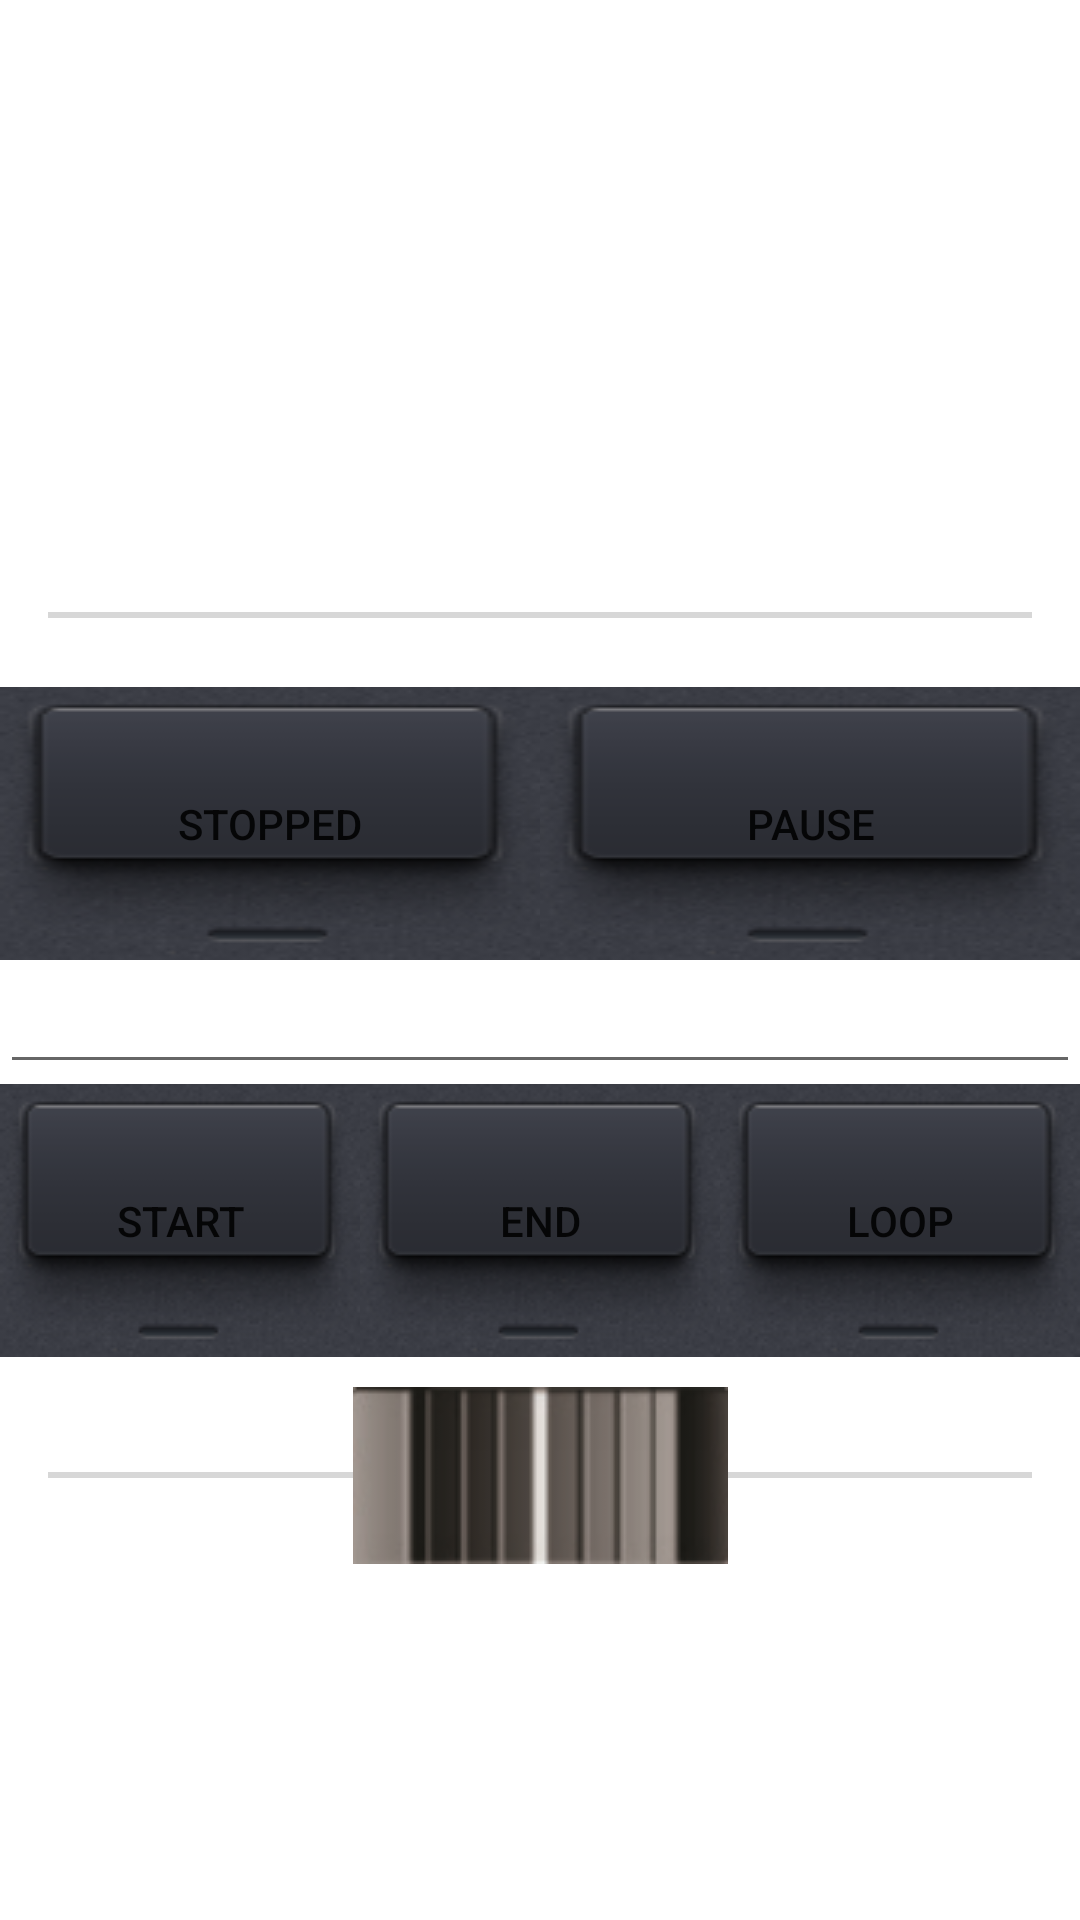

Android layout source for this screen:
<!-- AndroidManifest.xml: application theme AppTheme -->
<!-- res/layout/activity_jog.xml -->
<?xml version="1.0" encoding="utf-8"?>
<android.support.constraint.ConstraintLayout xmlns:android="http://schemas.android.com/apk/res/android"
    xmlns:app="http://schemas.android.com/apk/res-auto"
    xmlns:tools="http://schemas.android.com/tools"
    android:layout_width="match_parent"
    android:layout_height="match_parent"
    tools:context="com.theferndaleset.x32util.JogActivity">

    <LinearLayout
        android:layout_width="fill_parent"
        android:layout_height="fill_parent"
        android:gravity="bottom"
        android:orientation="vertical"
        tools:layout_editor_absoluteX="0dp"
        tools:layout_editor_absoluteY="0dp">

        <LinearLayout
            android:layout_width="match_parent"
            android:layout_height="fill_parent"
            android:layout_weight="1"
            android:gravity="bottom"
            android:orientation="vertical">

            <ProgressBar
                android:id="@+id/songPositionProgress"
                style="@android:style/Widget.DeviceDefault.SeekBar"
                android:layout_width="match_parent"
                android:layout_height="wrap_content"
                android:max="10"
                android:progress="3" />


            <LinearLayout
                android:layout_width="fill_parent"
                android:layout_height="wrap_content"
                android:layout_gravity="bottom"
                android:orientation="horizontal">

                <ToggleButton
                    android:id="@+id/playStop"
                    android:layout_width="wrap_content"
                    android:layout_height="wrap_content"
                    android:layout_weight="1"
                    android:background="@drawable/toggle_button"
                    android:textOff="Stopped"
                    android:textOn="Playing" />

                <ToggleButton
                    android:id="@+id/pause"
                    android:layout_width="wrap_content"
                    android:layout_height="wrap_content"
                    android:layout_weight="1"
                    android:background="@drawable/toggle_button"
                    android:textOff="Pause"
                    android:textOn="Pause" />
            </LinearLayout>
        </LinearLayout>

        <LinearLayout
            android:layout_width="fill_parent"
            android:layout_height="match_parent"
            android:layout_gravity="bottom"
            android:layout_weight="1"
            android:orientation="vertical">

            <LinearLayout
                android:layout_width="match_parent"
                android:layout_height="wrap_content"
                android:orientation="horizontal">

                <EditText
                    android:id="@+id/jogText"
                    android:layout_width="wrap_content"
                    android:layout_height="wrap_content"
                    android:layout_weight="1"
                    android:ems="10"
                    android:inputType="numberSigned" />
            </LinearLayout>

            <LinearLayout
                android:layout_width="fill_parent"
                android:layout_height="wrap_content"
                android:layout_gravity="bottom"
                android:orientation="horizontal">

                <ToggleButton
                    android:id="@+id/isStartMarked"
                    android:layout_width="wrap_content"
                    android:layout_height="wrap_content"
                    android:layout_weight="1"
                    android:background="@drawable/toggle_button"
                    android:text="ToggleButton"
                    android:textOff="@string/loop_start_button"
                    android:textOn="@string/loop_start_button" />

                <ToggleButton
                    android:id="@+id/isEndMarked"
                    android:layout_width="wrap_content"
                    android:layout_height="wrap_content"
                    android:layout_weight="1"
                    android:background="@drawable/toggle_button"
                    android:text="ToggleButton"
                    android:textOff="@string/loop_end_button"
                    android:textOn="@string/loop_end_button" />

                <ToggleButton
                    android:id="@+id/loopPart"
                    android:layout_width="wrap_content"
                    android:layout_height="wrap_content"
                    android:layout_weight="1"
                    android:background="@drawable/toggle_button"
                    android:text="ToggleButton"
                    android:textOff="@string/loop_button"
                    android:textOn="@string/loop_button" />
            </LinearLayout>

            <SeekBar
                android:id="@+id/jogStrip"
                android:layout_width="match_parent"
                android:layout_height="wrap_content"
                android:layout_marginVertical="10dp"
                android:fadeScrollbars="false"
                android:max="30"
                android:progress="15"
                android:thumb="@drawable/fader_thumb_dark_horizontal" />

        </LinearLayout>


    </LinearLayout>
</android.support.constraint.ConstraintLayout>
<!-- resources referenced by this layout -->
<resources>
  <!-- drawable fader_thumb_dark_horizontal: png bitmap (drawable, 5762 bytes) -->
  <!-- drawable toggle_button (drawable) -->
  <?xml version="1.0" encoding="utf-8"?>
  <selector xmlns:android="http://schemas.android.com/apk/res/android">
      <item android:drawable="@drawable/button_on" android:state_checked="true" android:state_pressed="false"/>
      <item android:drawable="@drawable/button_off" android:state_checked="false" android:state_pressed="false"/>
      <item android:drawable="@drawable/button_press" android:state_pressed="true"/>
  </selector>
  <string name="loop_button">Loop</string>
  <string name="loop_end_button">End</string>
  <string name="loop_start_button">Start</string>
  <style name="AppTheme" parent="Theme.AppCompat.Light.DarkActionBar">
          
          <item name="colorPrimary">@color/colorPrimary</item>
          <item name="colorPrimaryDark">@color/colorPrimaryDark</item>
          <item name="colorAccent">#00000000</item>
          <item name="android:windowBackground">@drawable/app_background</item>
      </style>
  <!-- drawable button_on: png bitmap (drawable, 9035 bytes) -->
  <!-- drawable button_off: png bitmap (drawable, 7138 bytes) -->
  <!-- drawable button_press: png bitmap (drawable, 11785 bytes) -->
  <color name="colorPrimary">#666666</color>
  <color name="colorPrimaryDark">#444444</color>
</resources>
